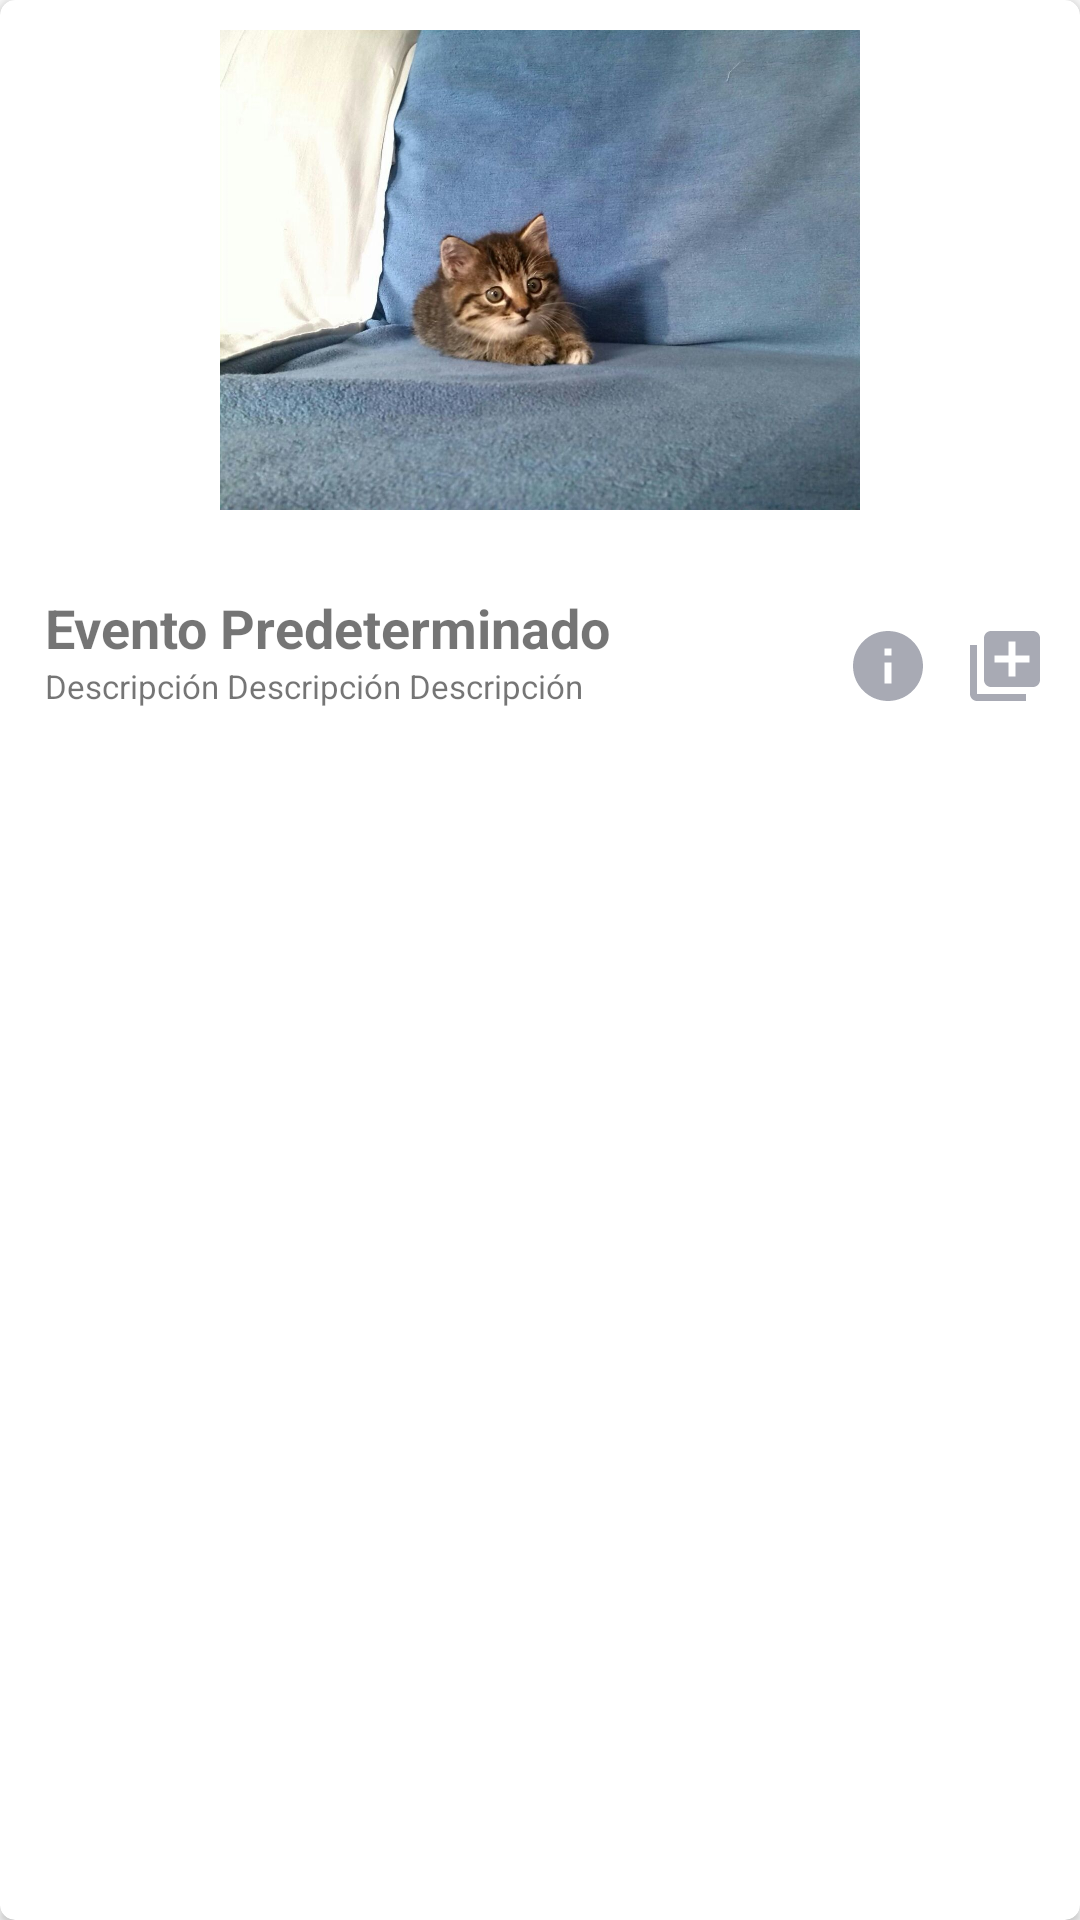

Reconstruct the res/layout file that produces this screen, plus the resources it refers to.
<!-- AndroidManifest.xml: application theme Theme.AppCompat.Light.NoActionBar -->
<!-- res/layout/card.xml -->
<?xml version="1.0" encoding="utf-8"?>
<android.support.v7.widget.CardView xmlns:tools="http://schemas.android.com/tools"
    xmlns:app="http://schemas.android.com/apk/res-auto"
    android:background="#96bcb4b4"
    android:elevation="5dp"
    android:id="@+id/card"
    android:layout_gravity="center_horizontal"
    android:layout_width="300dp"
    android:layout_height="250dp"
    app:cardCornerRadius="5dp"
    xmlns:android="http://schemas.android.com/apk/res/android">

    <RelativeLayout
        android:layout_width="match_parent"
        android:layout_height="match_parent">
    <ImageView
        android:id="@+id/card_image"
        android:src="@drawable/image1"
        android:padding="10dp"
        android:layout_width="match_parent"
        android:layout_height="180dp"
        tools:ignore="ContentDescription" />

        <TextView
            android:id="@+id/card_text"
            android:layout_width="wrap_content"
            android:layout_height="wrap_content"
            android:layout_alignParentStart="true"
            android:layout_below="@+id/card_image"
            android:layout_marginStart="15dp"
            android:layout_marginTop="17dp"
            android:text="Evento Predeterminado"
            android:textAllCaps="false"
            android:textSize="18sp"
            android:textStyle="bold" />

        <ImageButton
            android:id="@+id/card_btn1"
            android:layout_width="28dp"
            android:layout_height="28dp"
            android:layout_alignBottom="@+id/card_text_desc"
            android:layout_alignParentEnd="true"
            android:layout_marginEnd="11dp"
            android:background="@drawable/ic_add" />

        <ImageButton
            android:id="@+id/card_btn2"
            android:layout_width="28dp"
            android:layout_height="28dp"
            android:layout_alignTop="@+id/card_btn1"
            android:layout_marginEnd="11dp"
            android:layout_toStartOf="@+id/card_btn1"
            android:background="@drawable/ic_info_black_24dp" />

        <TextView
            android:id="@+id/card_text_desc"
            android:layout_width="wrap_content"
            android:layout_height="wrap_content"
            android:layout_below="@+id/card_text"
            android:layout_marginStart="15dp"
            android:text="Descripción Descripción Descripción"
            android:textAllCaps="false"
            android:textSize="11sp" />

    </RelativeLayout>
</android.support.v7.widget.CardView>
<!-- resources referenced by this layout -->
<resources>
  <!-- drawable ic_add (drawable) -->
  <vector xmlns:android="http://schemas.android.com/apk/res/android"
          android:width="24dp"
          android:height="24dp"
          android:viewportWidth="24.0"
          android:viewportHeight="24.0">
      <path
          android:fillColor="#a8aab4"
          android:pathData="M4,6L2,6v14c0,1.1 0.9,2 2,2h14v-2L4,20L4,6zM20,2L8,2c-1.1,0 -2,0.9 -2,2v12c0,1.1 0.9,2 2,2h12c1.1,0 2,-0.9 2,-2L22,4c0,-1.1 -0.9,-2 -2,-2zM19,11h-4v4h-2v-4L9,11L9,9h4L13,5h2v4h4v2z"/>
  </vector>
  <!-- drawable ic_info_black_24dp (drawable) -->
  <vector android:height="24dp" android:tint="#a8aab4"
      android:viewportHeight="24.0" android:viewportWidth="24.0"
      android:width="24dp" xmlns:android="http://schemas.android.com/apk/res/android">
      <path android:fillColor="#FF000000" android:pathData="M12,2C6.48,2 2,6.48 2,12s4.48,10 10,10 10,-4.48 10,-10S17.52,2 12,2zM13,17h-2v-6h2v6zM13,9h-2L11,7h2v2z"/>
  </vector>
  <!-- drawable image1: jpg bitmap (drawable, 149866 bytes) -->
</resources>
